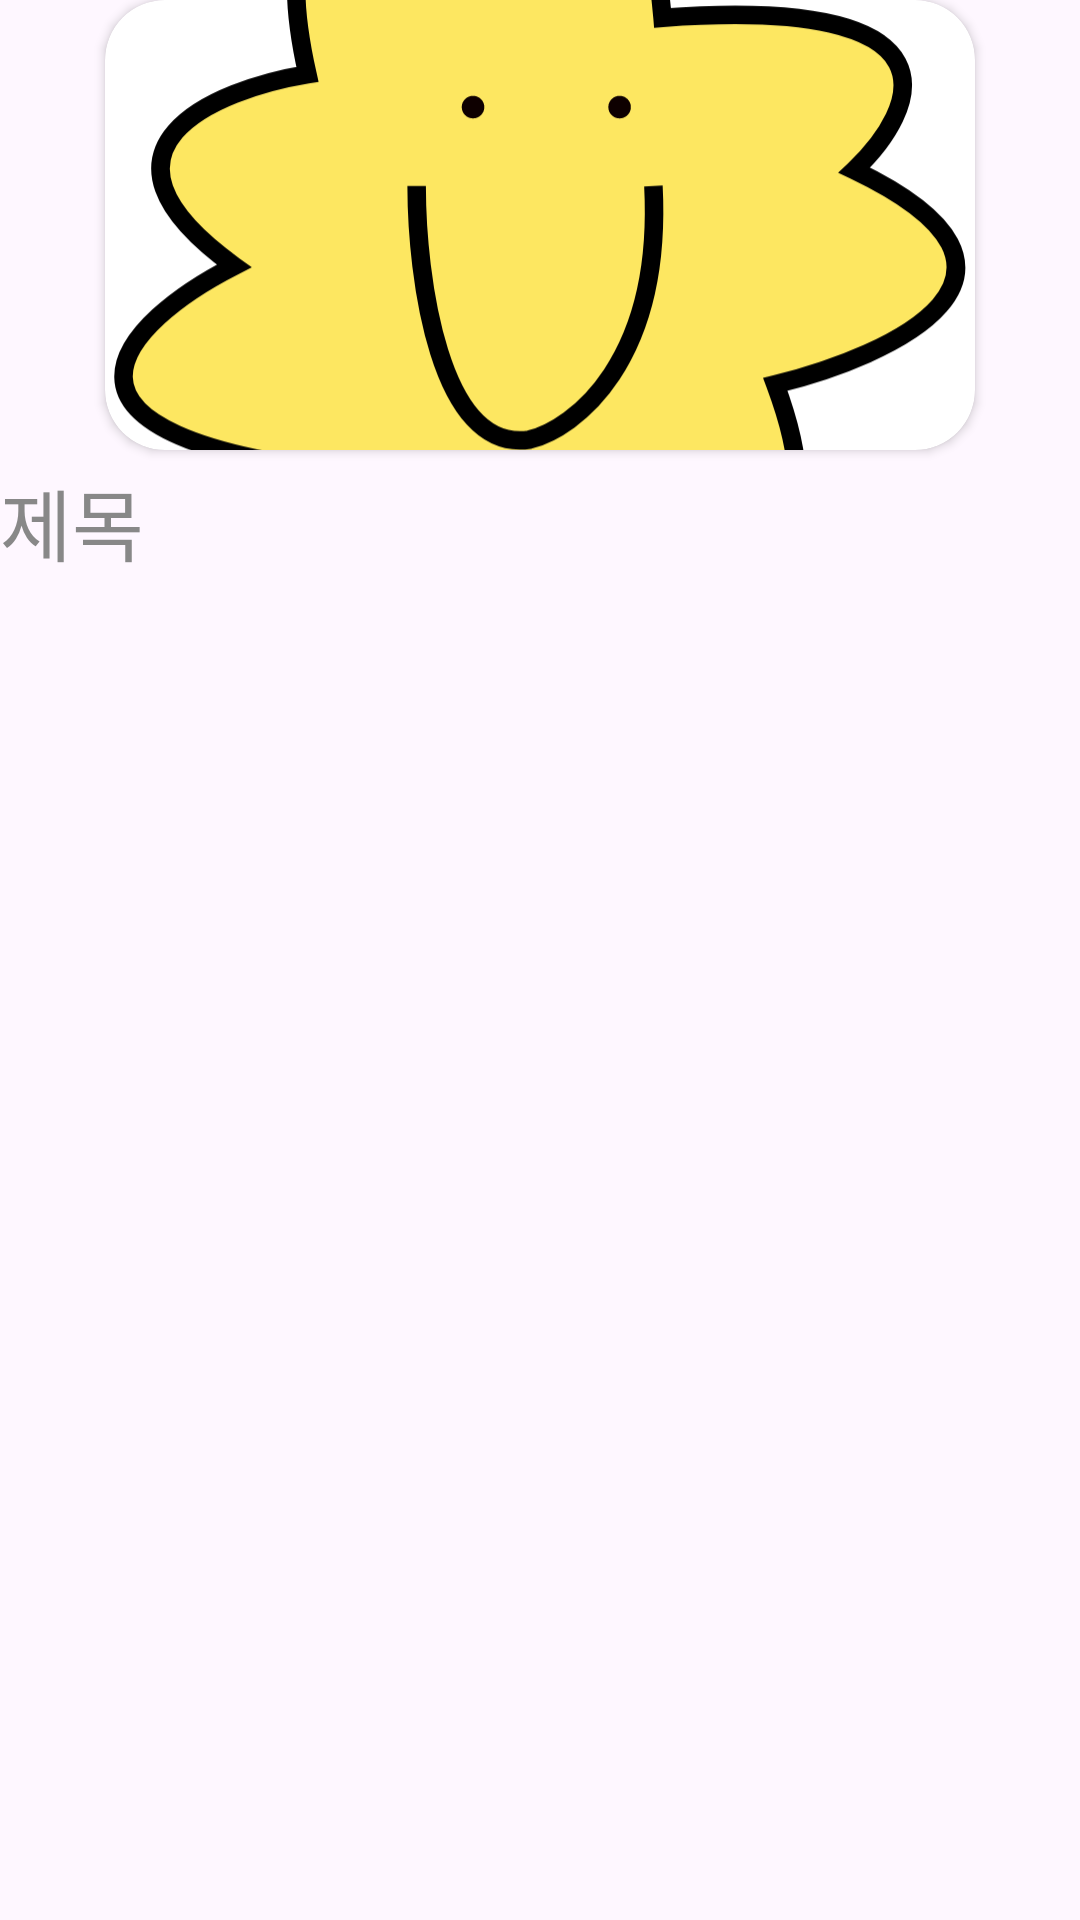

Android layout source for this screen:
<!-- AndroidManifest.xml: application theme Theme.KidsTopia -->
<!-- res/layout/most_popular_item.xml -->
<?xml version="1.0" encoding="utf-8"?>
<androidx.constraintlayout.widget.ConstraintLayout xmlns:android="http://schemas.android.com/apk/res/android"
    xmlns:app="http://schemas.android.com/apk/res-auto"
    android:layout_width="wrap_content"
    android:layout_height="wrap_content"
    android:layout_margin="10dp">

    <androidx.cardview.widget.CardView
        android:id="@+id/popular_cardview"
        android:layout_width="290dp"
        android:layout_height="150dp"
        app:cardCornerRadius="20dp"
        app:layout_constraintEnd_toEndOf="parent"
        app:layout_constraintStart_toStartOf="parent"
        app:layout_constraintTop_toTopOf="parent">

        <ImageView
            android:id="@+id/most_img"
            android:layout_width="match_parent"
            android:layout_height="match_parent"
            android:scaleType="centerCrop"
            app:srcCompat="@drawable/ic_kidstopia" />

    </androidx.cardview.widget.CardView>

    <TextView
        android:id="@+id/text_info"
        android:layout_width="match_parent"
        android:layout_height="wrap_content"
        android:layout_marginTop="5dp"
        android:ellipsize="end"
        android:fontFamily="@font/gangwonmodubold"
        android:maxWidth="290dp"
        android:maxLines="1"
        android:text="@string/text_info"
        android:textColor="@color/grey88"
        android:textSize="26sp"
        app:layout_constraintTop_toBottomOf="@+id/popular_cardview" />

</androidx.constraintlayout.widget.ConstraintLayout>
<!-- resources referenced by this layout -->
<resources>
  <color name="grey88">#888888</color>
  <!-- drawable ic_kidstopia (drawable) -->
  <vector xmlns:android="http://schemas.android.com/apk/res/android"
      android:width="47dp"
      android:height="44dp"
      android:viewportWidth="47"
      android:viewportHeight="44">
    <path
        android:strokeWidth="1"
        android:pathData="M10.936,13.843C8.256,1.905 15.098,4.402 18.854,7.143C26.65,-5.526 29.615,4.301 30.122,10.797C46.689,9.579 43.928,15.772 40.477,19.02C52.171,24.624 42.507,29.07 36.213,30.593C40.842,43.018 30.63,40.44 24.945,37.597C17.636,48.317 14.59,40.643 13.981,35.465C-5.509,33.516 1.191,27.141 6.977,24.197C-1.794,17.863 5.962,14.655 10.936,13.843Z"
        android:fillColor="#FDE761"
        android:strokeColor="#000000"/>
    <path
        android:pathData="M19.882,15.618m-0.609,0a0.609,0.609 0,1 1,1.218 0a0.609,0.609 0,1 1,-1.218 0"
        android:fillColor="#0E0000"/>
    <path
        android:pathData="M27.8,15.618m-0.609,0a0.609,0.609 0,1 1,1.218 0a0.609,0.609 0,1 1,-1.218 0"
        android:fillColor="#0E0000"/>
    <path
        android:strokeWidth="1"
        android:pathData="M16.836,19.882C16.836,24.754 18.054,34.317 22.927,33.586C25.363,32.977 30.114,29.383 29.627,19.882"
        android:fillColor="#00000000"
        android:strokeColor="#000000"/>
  </vector>
  <string name="text_info">제목</string>
  <style name="Theme.KidsTopia" parent="Base.Theme.KidsTopia" />
  <style name="Base.Theme.KidsTopia" parent="Theme.Material3.DayNight.NoActionBar">
          <item name="android:statusBarColor">@color/white</item>
          <item name="android:windowLightStatusBar">true</item>
      </style>
  <color name="white">#FFFFFFFF</color>
</resources>
